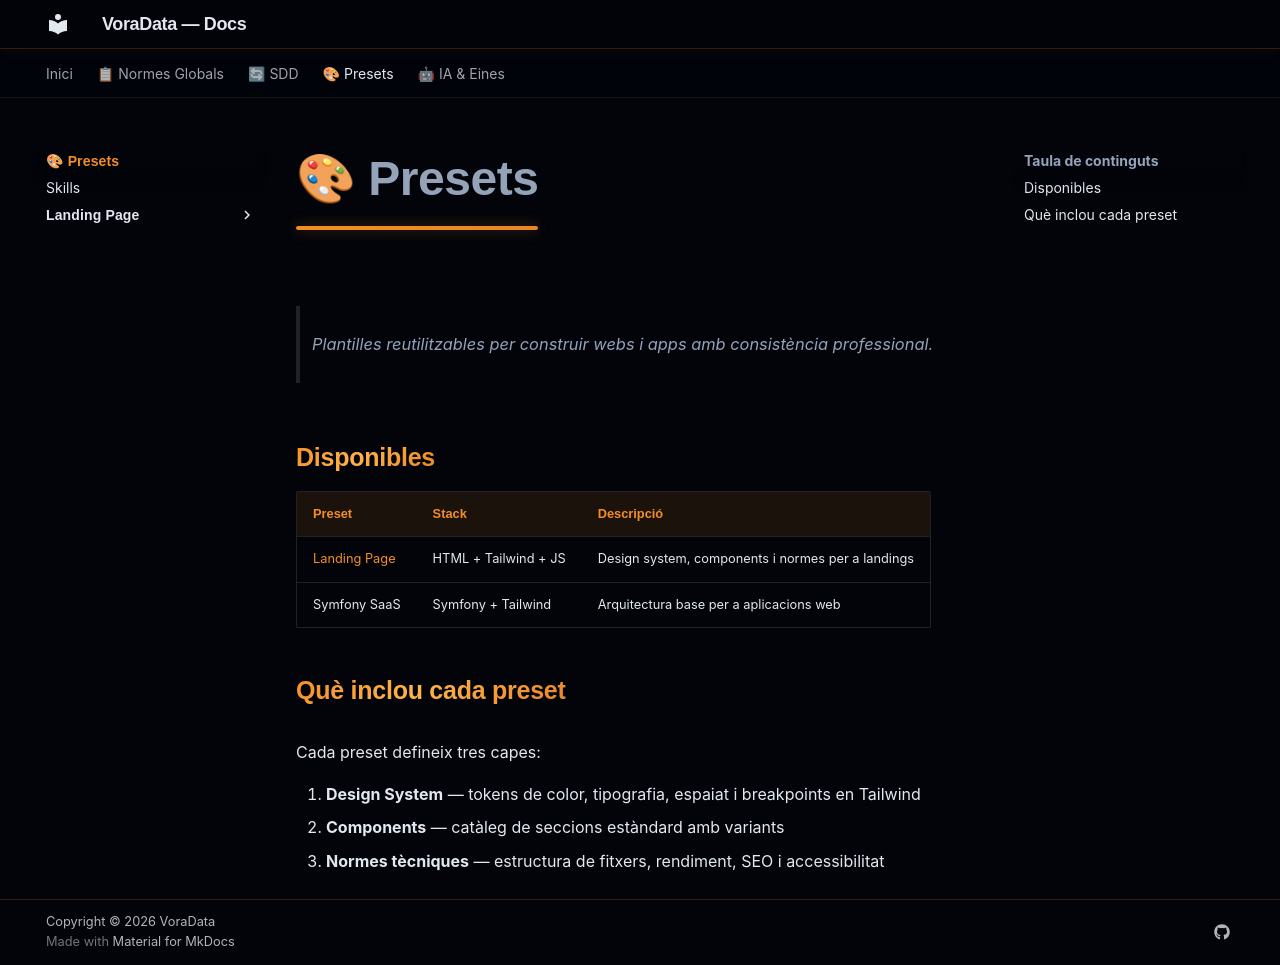

repository: VoraStudio/voraData · page: presets/index.html · generator: mkdocs

# 🎨 Presets

> Plantilles reutilitzables per construir webs i apps amb consistència professional.

## Disponibles

| Preset | Stack | Descripció |
|---|---|---|
| [Landing Page](landing/index.md) | HTML + Tailwind + JS | Design system, components i normes per a landings |
| Symfony SaaS | Symfony + Tailwind | Arquitectura base per a aplicacions web | 

## Què inclou cada preset

Cada preset defineix tres capes:

1. **Design System** — tokens de color, tipografia, espaiat i breakpoints en Tailwind
2. **Components** — catàleg de seccions estàndard amb variants
3. **Normes tècniques** — estructura de fitxers, rendiment, SEO i accessibilitat
